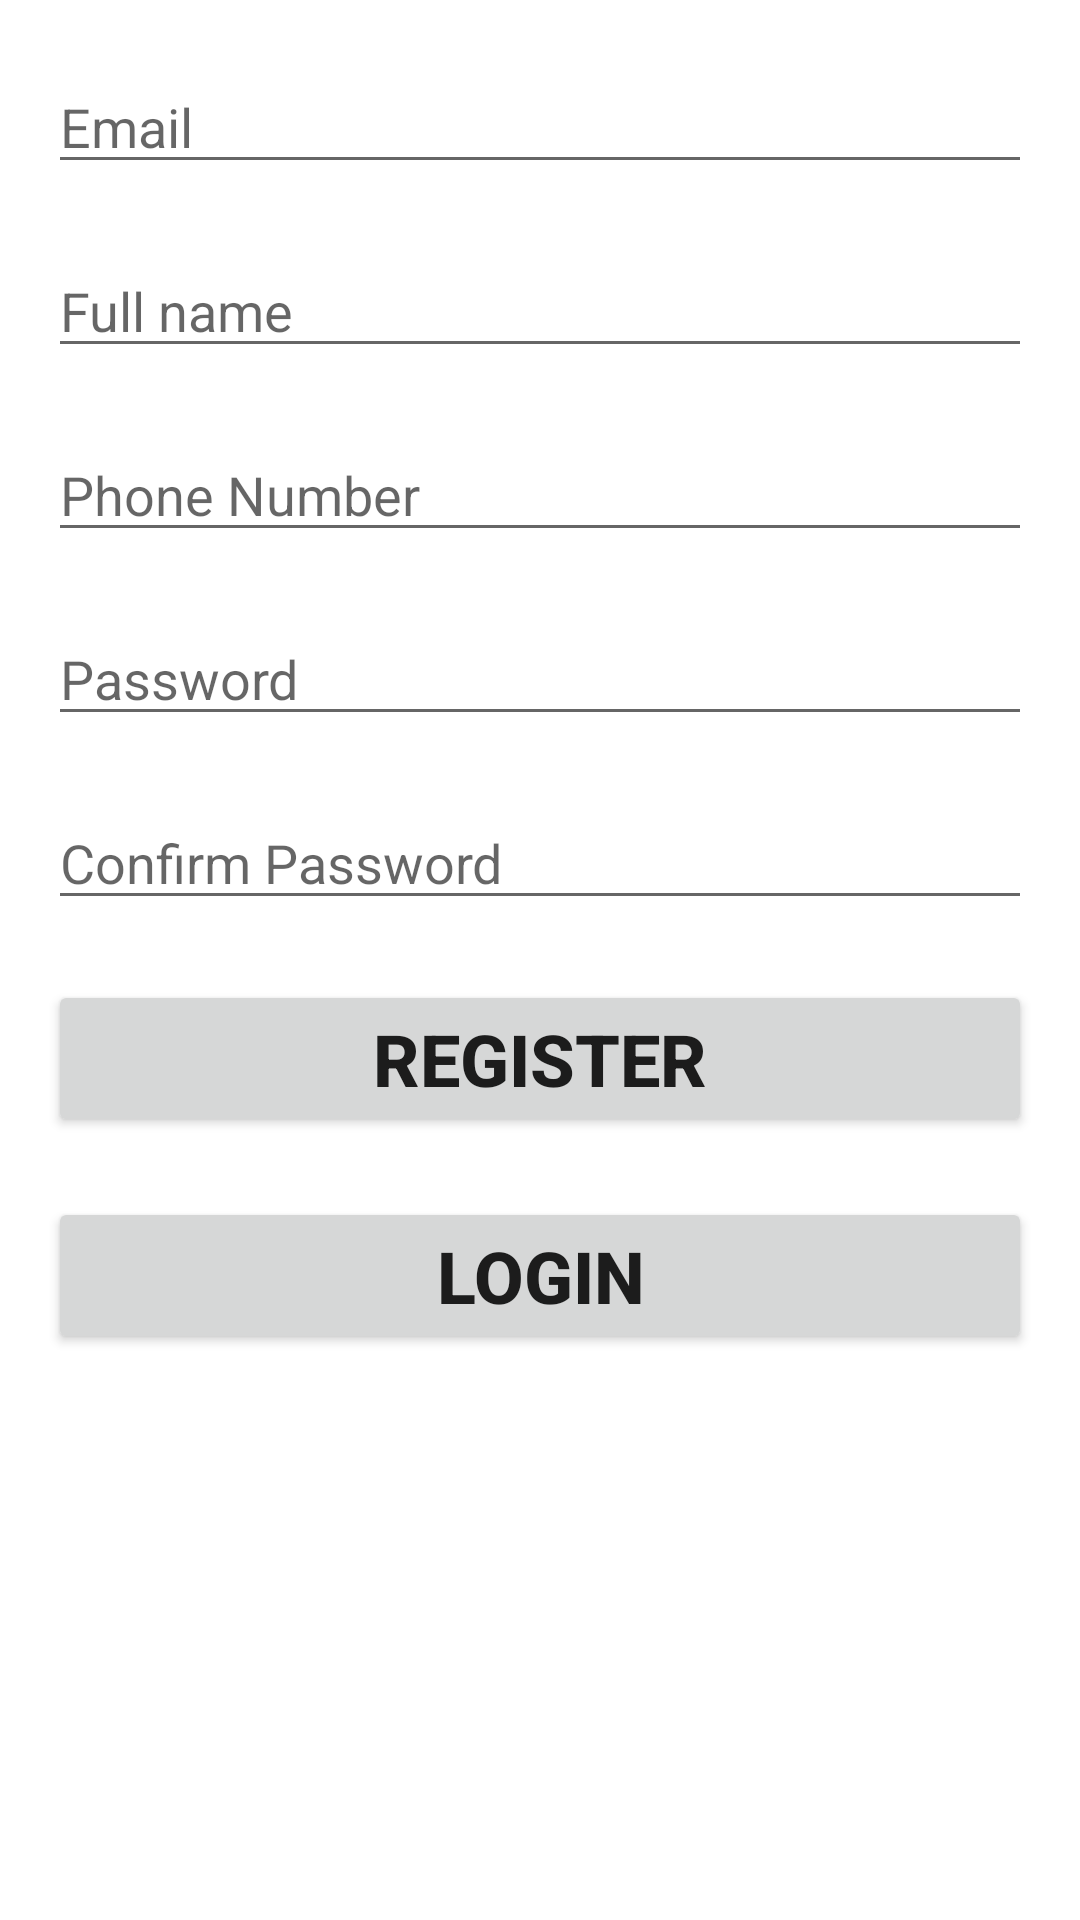

Write the Android layout XML for this screen, with the resource values it uses.
<!-- AndroidManifest.xml: application theme Theme.QassmApp -->
<!-- res/layout/activity_register.xml -->
<?xml version="1.0" encoding="utf-8"?>
<androidx.constraintlayout.widget.ConstraintLayout
    xmlns:android="http://schemas.android.com/apk/res/android"
    xmlns:app="http://schemas.android.com/apk/res-auto"
    xmlns:tools="http://schemas.android.com/tools"
    android:layout_width="match_parent"
    android:layout_height="match_parent"
    tools:context=".RegisterActivity">

    <EditText
        android:id="@+id/et_email"
        android:layout_width="match_parent"
        android:layout_height="wrap_content"
        android:hint="Email"
        android:inputType="textEmailAddress"
        app:layout_constraintTop_toTopOf="parent"
        app:layout_constraintEnd_toEndOf="parent"
        android:layout_marginTop="20dp"
        android:layout_marginLeft="16dp"
        android:layout_marginRight="16dp"/>

    <EditText
        android:id="@+id/et_name"
        android:layout_width="match_parent"
        android:layout_height="wrap_content"
        android:hint="Full name"
        android:inputType="text"
        app:layout_constraintTop_toBottomOf="@id/et_email"
        app:layout_constraintEnd_toEndOf="parent"
        android:layout_marginTop="20dp"
        android:layout_marginLeft="16dp"
        android:layout_marginRight="16dp"/>

    <EditText
        android:id="@+id/et_phone"
        android:layout_width="match_parent"
        android:layout_height="wrap_content"
        android:hint="Phone Number"
        android:inputType="text"
        app:layout_constraintTop_toBottomOf="@id/et_name"
        app:layout_constraintEnd_toEndOf="parent"
        android:layout_marginTop="20dp"
        android:layout_marginLeft="16dp"
        android:layout_marginRight="16dp"/>

    <EditText
        android:id="@+id/et_password"
        android:layout_width="match_parent"
        android:layout_height="wrap_content"
        android:hint="Password"
        app:layout_constraintTop_toBottomOf="@id/et_phone"
        app:layout_constraintEnd_toEndOf="parent"
        android:layout_marginTop="20dp"
        android:layout_marginLeft="16dp"
        android:layout_marginRight="16dp"/>

    <EditText
        android:id="@+id/et_confirm_password"
        android:layout_width="match_parent"
        android:layout_height="wrap_content"
        android:hint="Confirm Password"
        app:layout_constraintTop_toBottomOf="@id/et_password"
        app:layout_constraintEnd_toEndOf="parent"
        android:layout_marginTop="20dp"
        android:layout_marginLeft="16dp"
        android:layout_marginRight="16dp"/>

    <Button
        android:id="@+id/btn_register"
        android:layout_width="match_parent"
        android:layout_height="wrap_content"
        android:text="Register"
        android:textStyle="bold"
        android:textSize="24dp"
        app:layout_constraintTop_toBottomOf="@id/et_confirm_password"
        app:layout_constraintEnd_toEndOf="parent"
        android:layout_marginTop="20dp"
        android:layout_marginLeft="16dp"
        android:layout_marginRight="16dp"/>

    <Button
        android:id="@+id/btn_login"
        android:layout_width="match_parent"
        android:layout_height="wrap_content"
        android:text="Login"
        android:textStyle="bold"
        android:textSize="24dp"
        app:layout_constraintTop_toBottomOf="@id/btn_register"
        app:layout_constraintEnd_toEndOf="parent"
        android:layout_marginTop="20dp"
        android:layout_marginLeft="16dp"
        android:layout_marginRight="16dp"/>

</androidx.constraintlayout.widget.ConstraintLayout>
<!-- resources referenced by this layout -->
<resources>
  <style name="Theme.QassmApp" parent="Theme.MaterialComponents.DayNight.NoActionBar">
          
          <item name="colorPrimary">@color/purple_500</item>
          <item name="colorPrimaryVariant">@color/purple_700</item>
          <item name="colorOnPrimary">@color/white</item>
          
          <item name="colorSecondary">@color/teal_200</item>
          <item name="colorSecondaryVariant">@color/teal_700</item>
          <item name="colorOnSecondary">@color/black</item>
          
          <item name="android:statusBarColor" tools:targetApi="l">?attr/colorPrimaryVariant</item>
          
      </style>
  <color name="purple_500">#27C0FC</color>
  <color name="purple_700">#FF3700B3</color>
  <color name="white">#FFFFFFFF</color>
  <color name="teal_200">#FF03DAC5</color>
  <color name="teal_700">#FF018786</color>
  <color name="black">#FF000000</color>
</resources>
